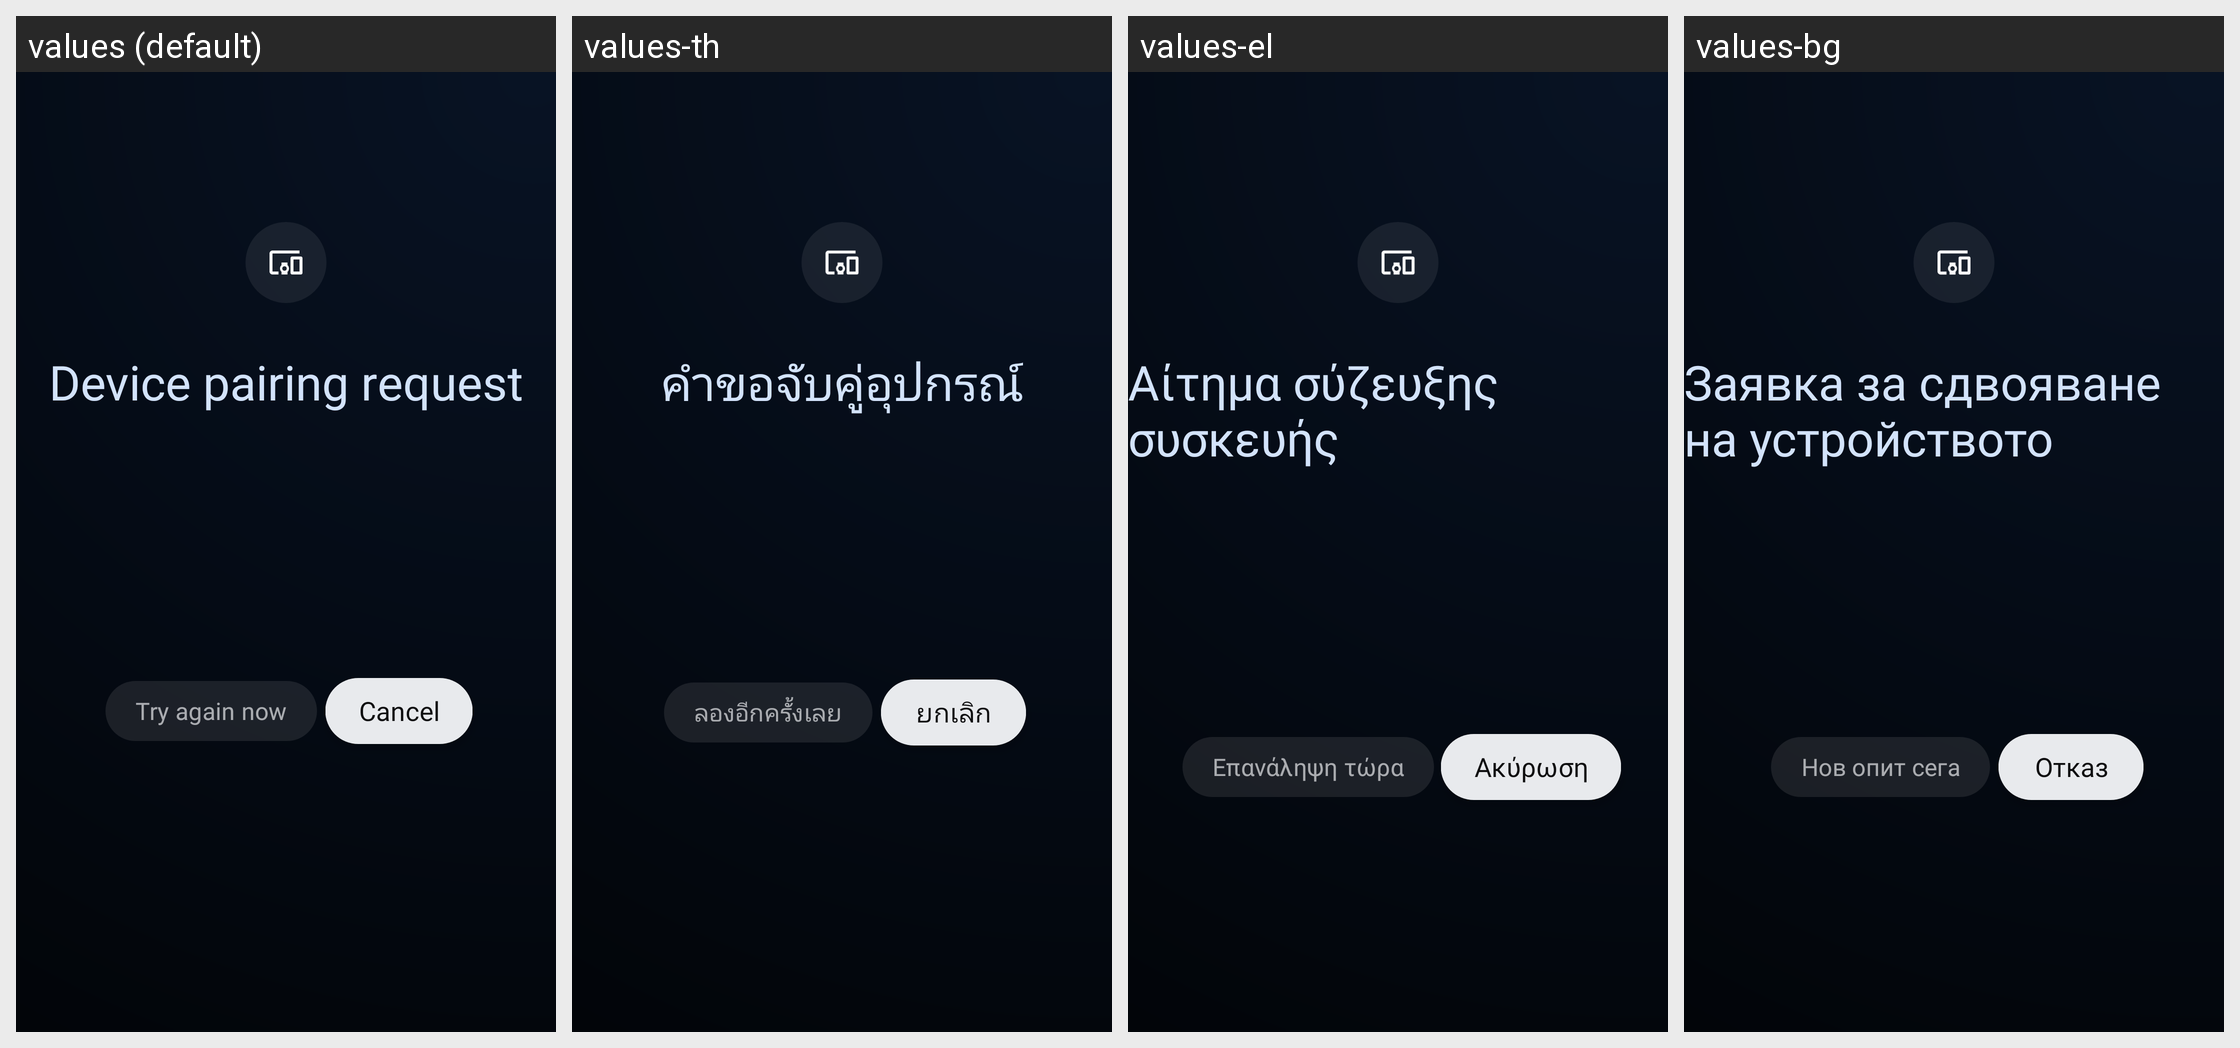

The same Android screen rendered under several of its app's locales, left to right. List the strings drawn on it with the default value and each locale's translation.
Android screen res/layout/pairing_code.xml rendered under 4 locales, left to right: values (default), values-th, values-el, values-bg. Device: Nexus 5 (rendered at 1080×1920; each locale shown at half size, 540×960, under a caption strip naming it); theme AmatiTheme.
Other locales in the repository, not shown: values-af, values-am, values-ar, values-as, values-az, values-be, values-bn, values-bs, values-ca, values-cs, values-da, values-de, values-en-rAU, values-en-rCA, values-en-rGB, values-en-rXC, values-es, values-es-rUS, values-et, values-eu, values-fa, values-fi, values-fr, values-fr-rCA, values-gl, values-gu, values-hi, values-hr, values-hu, values-hy, values-in, values-is, values-it, values-iw, values-ja, values-ka, values-kk, values-km, values-kn, values-ko, values-ky, values-lo, values-lt, values-lv, values-mk, values-ml, values-mn, values-mr, values-ms, values-my, values-nb, values-ne, values-nl, values-or, values-pa, values-pl, values-pt, values-pt-rBR, values-pt-rPT, values-ro, values-ru, values-si, values-sk, values-sl, values-sq, values-sr, values-sv, values-sw, values-ta, values-te, values-tl, values-tr, values-uk, values-ur, values-uz, values-vi, values-zh-rCN, values-zh-rHK, values-zh-rTW, values-zu.
Strings drawn on this screen, with the default value and each locale's value (text and hints the layout hard-codes, and strings that could not be matched under every locale, appear in the picture but are not listed):

pairing_request
  values: Device pairing request
  values-th: คำขอจับคู่อุปกรณ์
  values-el: Αίτημα σύζευξης συσκευής
  values-bg: Заявка за сдвояване на устройството

button_try_again
  values: Try again now
  values-th: ลองอีกครั้งเลย
  values-el: Επανάληψη τώρα
  values-bg: Нов опит сега

button_cancel
  values: Cancel
  values-th: ยกเลิก
  values-el: Ακύρωση
  values-bg: Отказ
